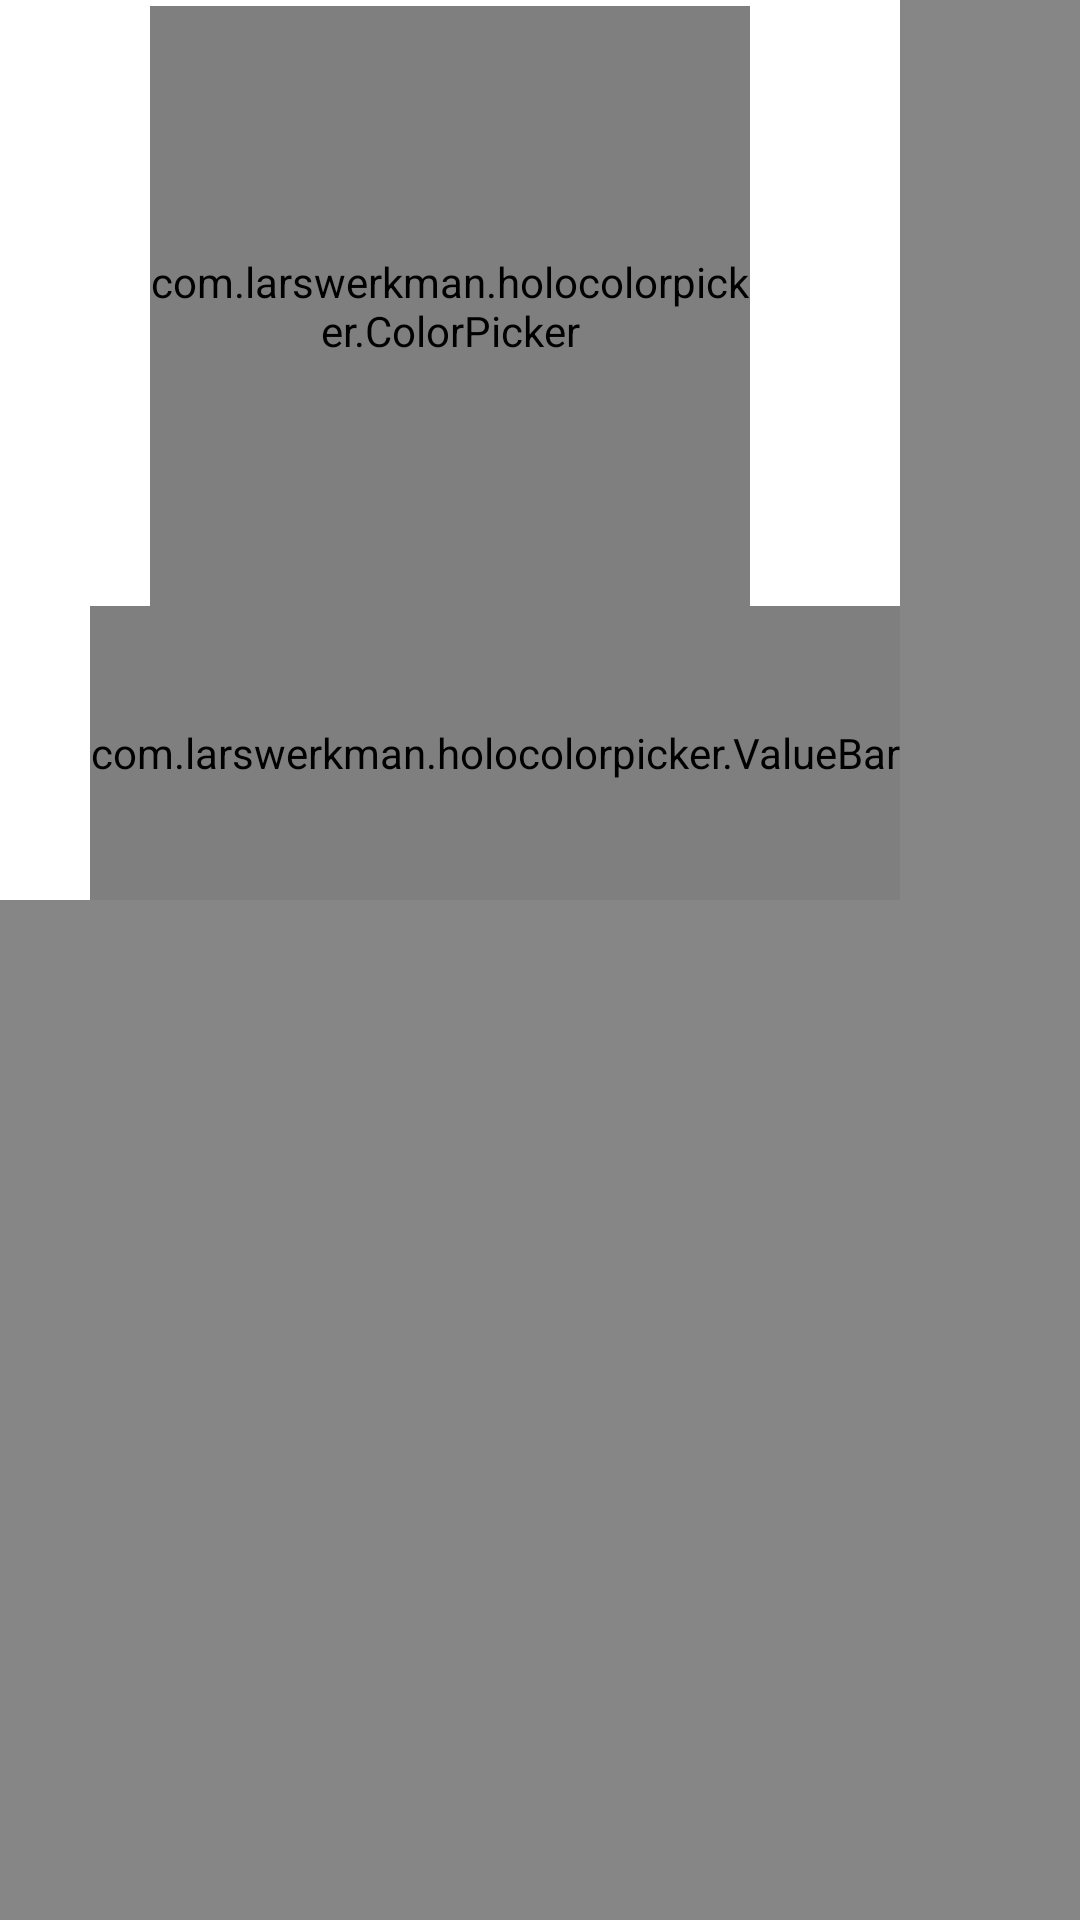

Layout XML and referenced resources for this Android screen:
<!-- AndroidManifest.xml: application theme AppTheme -->
<!-- res/layout/dialog_fontcolor_arabman.xml -->
<?xml version="1.0" encoding="utf-8"?>
<LinearLayout xmlns:android="http://schemas.android.com/apk/res/android"
    android:id="@+id/progress_layout"
    android:layout_width="wrap_content"
    android:layout_height="wrap_content"
    android:background="#77000000"
    android:orientation="vertical"
    >

    <RelativeLayout
        android:layout_width="300dp"
        android:layout_height="300dp"
        android:background="#fff"
        android:orientation="vertical" >

        <com.larswerkman.holocolorpicker.ColorPicker
            android:id="@+id/picker_arabman"
            android:layout_width="200dp"
            android:layout_height="200dp"
            android:layout_centerHorizontal="true"
            android:layout_marginLeft="40dp"
            android:layout_marginTop="2dp" />

        <com.larswerkman.holocolorpicker.ValueBar
            android:id="@+id/valuebar_arabman"
            android:layout_width="wrap_content"
            android:layout_height="wrap_content"
            android:layout_alignParentBottom="true"
            android:layout_alignParentRight="true"
            android:layout_below="@+id/picker_arabman" />

        <Button
            android:id="@+id/bok_arabman"
            android:layout_width="@dimen/_100sdp"
            android:layout_height="@dimen/_30sdp"
            android:background="@drawable/ok1"
            android:layout_alignParentBottom="true"
            android:layout_alignParentLeft="true"
            android:layout_alignParentStart="true" />

        <Button
            android:id="@+id/bcancel_arabman"
            android:layout_width="@dimen/_100sdp"
            android:layout_height="@dimen/_30sdp"
            android:background="@drawable/cancel1"
            android:layout_alignParentBottom="true"
            android:layout_alignParentRight="true"
            android:layout_alignParentEnd="true" />
    </RelativeLayout>.

</LinearLayout>
<!-- resources referenced by this layout -->
<resources>
  <!-- drawable cancel1: png bitmap (drawable, 5576 bytes) -->
  <!-- drawable ok1: png bitmap (drawable, 3804 bytes) -->
  <style name="AppTheme" parent="Theme.AppCompat.Light.DarkActionBar">
          
          <item name="colorPrimary">@color/colorPrimary</item>
          <item name="colorPrimaryDark">@color/colorPrimaryDark</item>
          <item name="colorAccent">@color/colorAccent</item>
          <item name="windowActionBar">true</item>
          <item name="windowNoTitle">true</item>
          <item name="android:windowFullscreen">true</item>
      </style>
  <color name="colorPrimary">#000000</color>
  <color name="colorPrimaryDark">#303F9F</color>
  <color name="colorAccent">#f540e9ff</color>
</resources>
